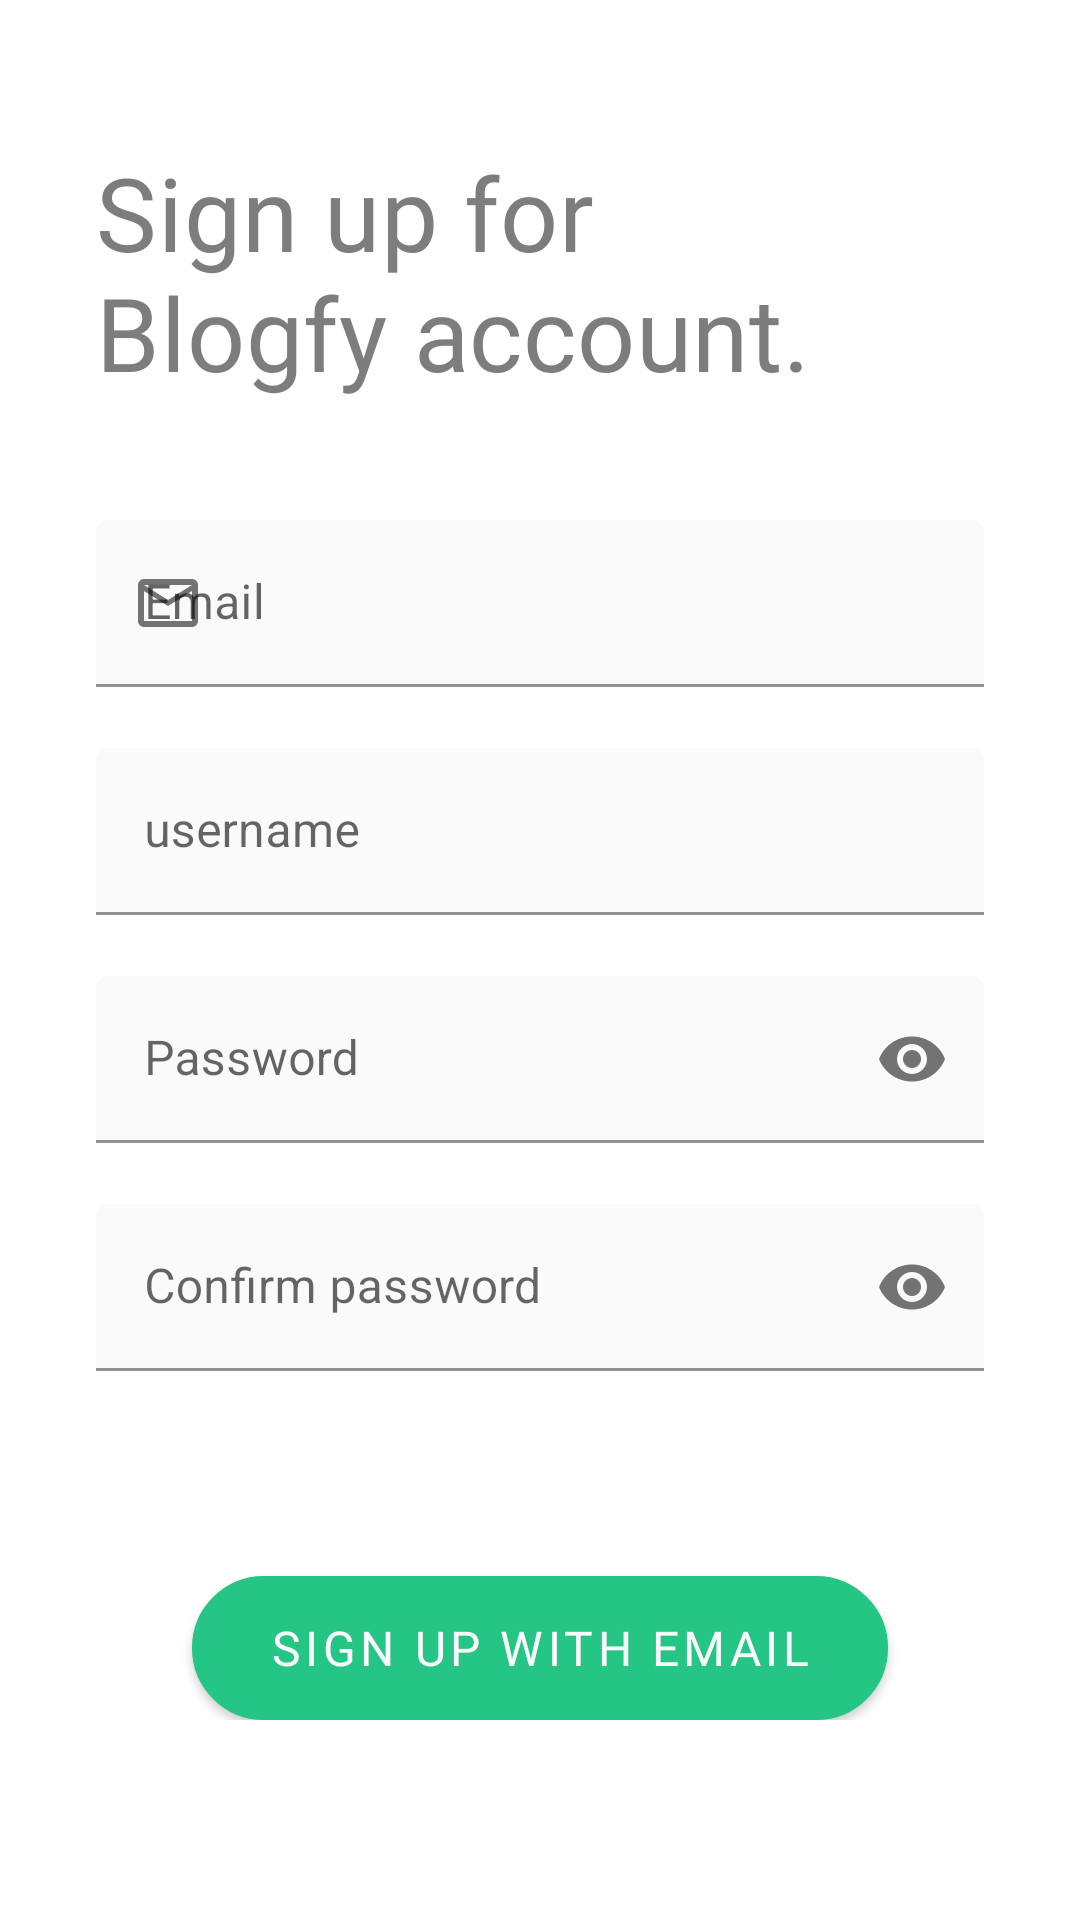

The Android layout XML behind this screen, and the referenced resources:
<!-- AndroidManifest.xml: fallback theme Theme.MaterialComponents.DayNight.NoActionBar -->
<!-- res/layout/fragment_sign_up.xml -->
<?xml version="1.0" encoding="utf-8"?>
<ScrollView xmlns:android="http://schemas.android.com/apk/res/android"
    xmlns:app="http://schemas.android.com/apk/res-auto"
    xmlns:tools="http://schemas.android.com/tools"
    android:layout_width="match_parent"
    android:layout_height="match_parent">

    <androidx.constraintlayout.widget.ConstraintLayout
        android:layout_width="match_parent"
        android:layout_height="match_parent"
        android:paddingLeft="@dimen/dimen_16"
        android:paddingTop="@dimen/dimen_48"
        android:paddingRight="@dimen/dimen_16"
        android:paddingBottom="@dimen/dimen_16"
        tools:context=".view.auth.signup.SignUpFragment">

        <TextView
            android:id="@+id/signup_text_view"
            style="@style/AuthenticationTextViewStyle"
            android:layout_width="@dimen/dimen_256"
            android:layout_height="wrap_content"
            android:layout_marginStart="@dimen/dimen_16"
            android:text="@string/text_sign_up"
            app:layout_constraintStart_toStartOf="parent"
            app:layout_constraintTop_toTopOf="parent" />

        <com.google.android.material.textfield.TextInputLayout
            android:id="@+id/email_text_input_layout"
            style="@style/EmailFieldStyle"
            android:layout_width="match_parent"
            android:layout_height="wrap_content"
            android:layout_marginStart="@dimen/dimen_16"
            android:layout_marginTop="@dimen/dimen_40"
            android:layout_marginEnd="@dimen/dimen_16"
            app:errorEnabled="true"
            app:boxBackgroundColor="@color/background"
            app:layout_constraintStart_toStartOf="parent"
            app:layout_constraintTop_toBottomOf="@id/signup_text_view">

            <com.google.android.material.textfield.TextInputEditText
                android:id="@+id/email_input_text"
                android:layout_width="match_parent"
                android:layout_height="match_parent"
                android:imeOptions="flagNoExtractUi"
                android:inputType="textEmailAddress" />

        </com.google.android.material.textfield.TextInputLayout>

        <com.google.android.material.textfield.TextInputLayout
            android:id="@+id/username_text_input_layout"
            style="@style/UsernameFieldStyle"
            android:layout_width="match_parent"
            android:layout_height="wrap_content"
            android:layout_marginStart="@dimen/dimen_16"
            android:layout_marginEnd="@dimen/dimen_16"
            app:errorEnabled="true"
            app:boxBackgroundColor="@color/background"
            app:layout_constraintStart_toStartOf="parent"
            app:layout_constraintTop_toBottomOf="@id/email_text_input_layout">

            <com.google.android.material.textfield.TextInputEditText
                android:id="@+id/username_input_text"
                android:layout_width="match_parent"
                android:layout_height="match_parent"
                android:imeOptions="flagNoExtractUi"
                android:inputType="text" />

        </com.google.android.material.textfield.TextInputLayout>

        <com.google.android.material.textfield.TextInputLayout
            android:id="@+id/password_text_input_layout"
            style="@style/PasswordFieldStyle"
            android:layout_width="match_parent"
            android:layout_height="wrap_content"
            android:layout_marginStart="@dimen/dimen_16"
            android:layout_marginEnd="@dimen/dimen_16"
            app:errorEnabled="true"
            app:boxBackgroundColor="@color/background"
            app:layout_constraintStart_toStartOf="parent"
            app:layout_constraintTop_toBottomOf="@id/username_text_input_layout">

            <com.google.android.material.textfield.TextInputEditText
                android:id="@+id/password_input_text"
                android:layout_width="match_parent"
                android:layout_height="match_parent"
                android:imeOptions="flagNoExtractUi"
                android:inputType="textPassword" />

        </com.google.android.material.textfield.TextInputLayout>


        <com.google.android.material.textfield.TextInputLayout
            android:id="@+id/confirm_password_text_input_layout"
            style="@style/PasswordFieldStyle"
            android:layout_width="match_parent"
            android:layout_height="wrap_content"
            android:layout_marginStart="@dimen/dimen_16"
            android:layout_marginEnd="@dimen/dimen_16"
            android:hint="@string/hint_confirm_password"
            app:errorEnabled="true"
            app:boxBackgroundColor="@color/background"
            app:layout_constraintStart_toStartOf="parent"
            app:layout_constraintTop_toBottomOf="@id/password_text_input_layout">

            <com.google.android.material.textfield.TextInputEditText
                android:id="@+id/confirm_password_input_text"
                android:layout_width="match_parent"
                android:layout_height="match_parent"
                android:imeOptions="flagNoExtractUi"
                android:inputType="textPassword" />

        </com.google.android.material.textfield.TextInputLayout>

        <androidx.appcompat.widget.AppCompatButton
            android:id="@+id/sign_up_button"
            style="@style/EmailPasswordAuthenticationButton"
            android:layout_width="match_parent"
            android:layout_height="wrap_content"
            android:layout_gravity="center"
            android:layout_marginTop="@dimen/dimen_48"
            android:layout_marginStart="@dimen/dimen_48"
            android:layout_marginEnd="@dimen/dimen_48"
            android:text="@string/text_sign_up_email"
            app:layout_constraintBottom_toBottomOf="parent"
            app:layout_constraintEnd_toEndOf="parent"
            app:layout_constraintStart_toStartOf="parent"
            app:layout_constraintTop_toBottomOf="@+id/confirm_password_text_input_layout"
            app:layout_constraintVertical_bias="0.2" />

    </androidx.constraintlayout.widget.ConstraintLayout>

</ScrollView>
<!-- resources referenced by this layout -->
<resources>
  <color name="background">#FAFAFA</color>
  <dimen name="dimen_16">16dp</dimen>
  <dimen name="dimen_256">256dp</dimen>
  <dimen name="dimen_40">40dp</dimen>
  <dimen name="dimen_48">48dp</dimen>
  <string name="hint_confirm_password">Confirm password</string>
  <string name="text_sign_up">Sign up for Blogfy account.</string>
  <string name="text_sign_up_email">Sign up with email</string>
  <style name="AuthenticationTextViewStyle">
          <item name="android:textColor">@color/colorPrimaryDark</item>
          <item name="android:textAppearance">@style/TextAppearance.MaterialComponents.Headline4</item>
          <item name="android:textAlignment">textStart</item>
          <item name="android:fontFamily">@font/gilroy_bold</item>
      </style>
  <style name="EmailFieldStyle" parent="Widget.MaterialComponents.TextInputLayout.FilledBox">
          <item name="startIconDrawable">@drawable/ic_baseline_mail_outline_24</item>
          <item name="android:inputType">textEmailAddress</item>
          <item name="android:hint">@string/text_email</item>
          <item name="hintTextColor">@color/colorPrimary</item>
      </style>
  <style name="EmailPasswordAuthenticationButton">
          <item name="android:background">@drawable/email_button_shape</item>
          <item name="android:textAppearance">@style/TextAppearance.MdcTypographyStyles.Button</item>
          <item name="android:textColor">@color/background</item>
          <item name="android:textAlignment">center</item>
          <item name="android:text">@string/text_email_continue</item>
      </style>
  <style name="PasswordFieldStyle" parent="Widget.MaterialComponents.TextInputLayout.FilledBox">
          <item name="startIconDrawable">@drawable/ic_lock</item>
          <item name="endIconMode">password_toggle</item>
          <item name="android:hint">@string/hint_password</item>
          <item name="hintTextColor">@color/colorPrimaryDark</item>
      </style>
  <style name="UsernameFieldStyle" parent="Widget.MaterialComponents.TextInputLayout.FilledBox">
          <item name="startIconDrawable">@drawable/ic_user</item>
          <item name="android:inputType">text</item>
          <item name="android:hint">@string/text_username</item>
          <item name="hintTextColor">@color/colorPrimary</item>
      </style>
  <color name="colorPrimaryDark">#7d7d7d</color>
  <!-- drawable ic_baseline_mail_outline_24 (drawable) -->
  <vector xmlns:android="http://schemas.android.com/apk/res/android"
      android:width="24dp"
      android:height="24dp"
      android:viewportWidth="24"
      android:viewportHeight="24"
      android:tint="?attr/colorControlNormal">
    <path
        android:fillColor="@android:color/black"
        android:pathData="M20,4L4,4c-1.1,0 -1.99,0.9 -1.99,2L2,18c0,1.1 0.9,2 2,2h16c1.1,0 2,-0.9 2,-2L22,6c0,-1.1 -0.9,-2 -2,-2zM20,18L4,18L4,8l8,5 8,-5v10zM12,11L4,6h16l-8,5z"/>
  </vector>
  <string name="text_email">Email</string>
  <color name="colorPrimary">#3E6275</color>
  <!-- drawable email_button_shape (drawable) -->
  <?xml version="1.0" encoding="utf-8"?>
  <shape xmlns:android="http://schemas.android.com/apk/res/android"
      android:shape="rectangle">
  
      <corners android:radius="@dimen/dimen_32" />
      <stroke
          android:width="@dimen/dimen_2"
          android:color="@color/green1" />
      <gradient
          android:angle="270"
          android:endColor="@color/green1"
          android:startColor="@color/green1"
          android:type="linear" />
  </shape>
  <style name="TextAppearance.MdcTypographyStyles.Button" parent="TextAppearance.MaterialComponents.Button">
          <item name="fontFamily">@font/opensans_regular</item>
          <item name="android:textSize">@dimen/size_16</item>
      </style>
  <string name="text_email_continue">Continue with Email</string>
  <string name="hint_password">Password</string>
  <string name="text_username">username</string>
  <dimen name="dimen_32">32dp</dimen>
  <dimen name="dimen_2">2dp</dimen>
  <color name="green1">#25C685</color>
  <dimen name="size_16">16sp</dimen>
</resources>
